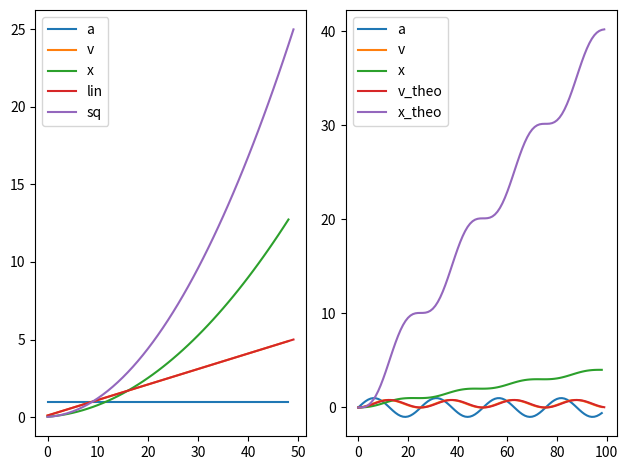

The script that saved this image:
import re
import numpy as np
import logging
logging.basicConfig(level=logging.INFO)
logger = logging.getLogger(__name__)


class Sensor:
    """
    Very Simple Sensor class, able to:
    - obtain acceleration from outside
    - return current acceleration
    - time-integrate to obtain position and velocity

    TODO: figure out more robust ways to infere position
    and velocity from noisy data; i.e. find more accurate
    and reliable integration schemes.

    TODO: Research more deeply typical inputs and outputs of
    sensors (e.g. accelerometers), for instance: do they have
    memory of the last couple of acceleration values?
    """
    def __init__(self, delta_t):
        self.acceleration = 0.0
        self.delta_t = delta_t

    def get_acceleration(self):
        return self.acceleration

    def measure_acceleration(self, acceleration):
        assert(isinstance(acceleration, (float, np.float16, np.float32, np.float64)))
        self.acceleration = acceleration

    def naive_get_delta_v(self):
        return self.acceleration * self.delta_t

    def naive_get_delta_x(self, velocity):
        return velocity * self.delta_t + \
            self.acceleration * self.delta_t * self.delta_t

    def get_current_x_and_v(self, previous_position, previous_velocity):
        velocity = previous_velocity + self.naive_get_delta_v()
        position = previous_position + self.naive_get_delta_x(velocity)
        return position, velocity


class DataGenerator:
    """
    Preliminary Data Generator class to simulate input data
    and time series for sensor simulation.
    """
    def __init__(
            self,
            noise=0.0,
            method=None,
            **kwargs):

        self.noise_level = 0.0
        self.method = method

        if re.match(r"[cC]onst", self.method):
            self.const = kwargs['const']

        elif re.match(r"[lL]inear", self.method):
            self.time = kwargs['time']
            self.slope = kwargs['slope']
            self.const = kwargs['const']
            self.timestep = kwargs['timestep']
        else:
            raise Exception("Method " + method + " Not Supported!")

    def __call__(self):
        if re.match(r"[cC]onst", self.method):
            while True:
                yield self.const
        elif re.match(r"[lL]inear", self.method):
            while True:
                self.time += self.timestep
                yield self.const + self.time * self.slope


if __name__ == "__main__":
    import matplotlib.pyplot as plt
    fig, (ax1, ax2) = plt.subplots(1, 2)
    # ###### CASE 1
    # ###### Constant Acceleration
    n = 50
    dt = 0.1
    time_grid = np.arange(0, n)

    x = np.zeros(n)
    v = np.zeros(n)
    a = np.zeros(n)

    v_old = 0
    x_old = 0
    for t in time_grid:
        if t == n-1:
            break
        s = Sensor(dt)
        s.measure_acceleration(1. + np.random.normal(0.0, 0.0))
        a[t+1] = s.get_acceleration()
        dv = s.naive_get_delta_v()
        x[t+1], v[t+1] = s.get_current_x_and_v(x[t], v[t])

    # ax1.title("Constant acceleration")
    ax1.plot(a[1:], label='a')
    ax1.plot(v[1:], label='v')
    ax1.plot(x[1:], label='x')
    ax1.plot(dt * np.linspace(1, 50, 50), label='lin')
    ax1.plot(dt * dt * np.linspace(1, 50, 50)**2, label='sq')
    ax1.legend()


    ###### CASE 2
    ###### Periodic Acceleration
    n = 100
    dt = 0.1
    omega = 0.25
    time_grid = np.arange(0, n)

    x = np.zeros(n)
    v = np.zeros(n)
    a = np.zeros(n)
    v_old = 0
    x_old = 0

    for t in time_grid:
        if t == n-1:
            break
        s = Sensor(dt)
        s.measure_acceleration(np.sin(omega * time_grid[t] + np.random.normal(0.0, 0.0)))
        a[t+1] = s.get_acceleration()
        dv = s.naive_get_delta_v()
        x[t+1], v[t+1] = s.get_current_x_and_v(x[t], v[t])

    # ax2.title("Periodic Acceleration")
    ax2.plot(a[1:], label='a')
    ax2.plot(v[1:], label='v')
    ax2.plot(x[1:], label='x')
    ratio = -dt * dt / omega / omega * np.sin(omega * time_grid) + 0.4 * time_grid / x
    print('ratio: ', ratio)
    ax2.plot(-dt / omega * np.cos(omega * time_grid) + 0.4, label='v_theo')
    plt.plot(-dt / omega / omega * np.sin(omega * time_grid) + 0.4 * time_grid,
        label='x_theo')
    ax2.legend()
    plt.tight_layout()
    plt.show()
